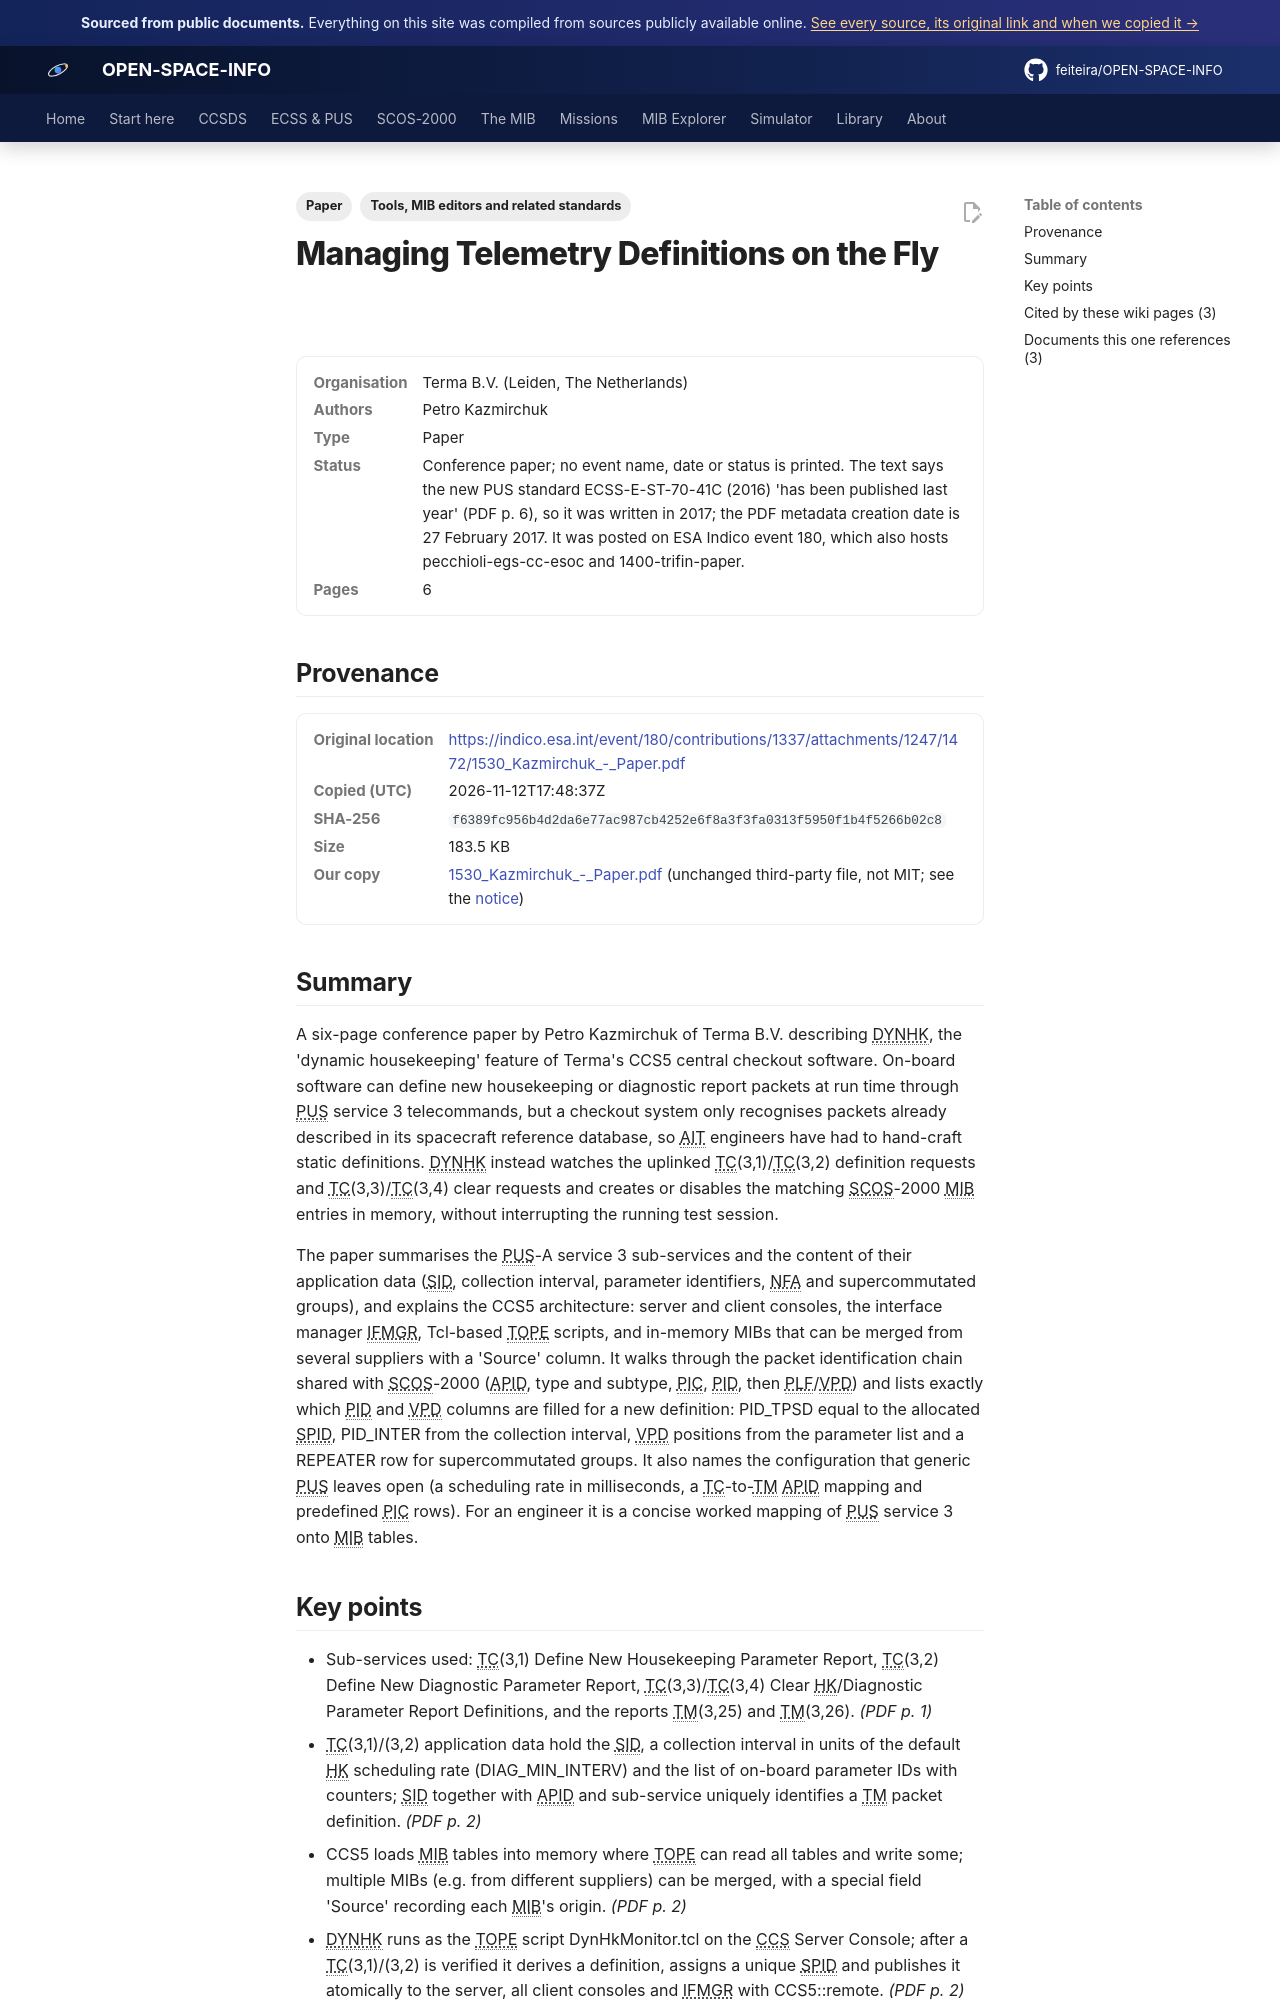

repository: feiteira/OPEN-SPACE-INFO · page: library/1530-kazmirchuk-paper/index.html · generator: mkdocs

---
title: "Managing TM Definitions on the Fly (CCS5 dynamic HK)"
description: "A six-page conference paper by Petro Kazmirchuk of Terma B.V."
tags: ["Paper", "Tools, MIB editors and related standards"]
sources: [1530-kazmirchuk-paper]
---

# Managing Telemetry Definitions on the Fly

<dl class="osi-meta"><dt>Organisation</dt><dd>Terma B.V. (Leiden, The Netherlands)</dd><dt>Authors</dt><dd>Petro Kazmirchuk</dd><dt>Type</dt><dd>Paper</dd><dt>Status</dt><dd>Conference paper; no event name, date or status is printed. The text says the new PUS standard ECSS-E-ST-70-41C (2016) 'has been published last year' (PDF p. 6), so it was written in 2017; the PDF metadata creation date is 27 February 2017. It was posted on ESA Indico event 180, which also hosts pecchioli-egs-cc-esoc and 1400-trifin-paper.</dd><dt>Pages</dt><dd>6</dd></dl>

## Provenance

<dl class="osi-meta"><dt>Original location</dt><dd><a href="https://indico.esa.int/event/180/contributions/1337/attachments/1247/1472/1530_Kazmirchuk_-_Paper.pdf" rel="noopener">https://indico.esa.int/event/180/contributions/1337/attachments/1247/1472/1530_Kazmirchuk_-_Paper.pdf</a></dd><dt>Copied (UTC)</dt><dd>2026-11-12T17:48:37Z</dd><dt>SHA-256</dt><dd><code>f6389fc956b4d2da6e77ac987cb4252e6f8a3f3fa0313f5950f1b4f5266b02c8</code></dd><dt>Size</dt><dd>183.5 KB</dd><dt>Our copy</dt><dd><a href="../third-party/tooling/1530_Kazmirchuk_-_Paper.pdf">1530_Kazmirchuk_-_Paper.pdf</a> (unchanged third-party file, not MIT; see the <a href="../third-party/NOTICE/">notice</a>)</dd></dl>

## Summary

A six-page conference paper by Petro Kazmirchuk of Terma B.V. describing DYNHK, the 'dynamic housekeeping' feature of Terma's CCS5 central checkout software. On-board software can define new housekeeping or diagnostic report packets at run time through PUS service 3 telecommands, but a checkout system only recognises packets already described in its spacecraft reference database, so AIT engineers have had to hand-craft static definitions. DYNHK instead watches the uplinked TC(3,1)/TC(3,2) definition requests and TC(3,3)/TC(3,4) clear requests and creates or disables the matching SCOS-2000 MIB entries in memory, without interrupting the running test session.

The paper summarises the PUS-A service 3 sub-services and the content of their application data (SID, collection interval, parameter identifiers, NFA and supercommutated groups), and explains the CCS5 architecture: server and client consoles, the interface manager IFMGR, Tcl-based TOPE scripts, and in-memory MIBs that can be merged from several suppliers with a 'Source' column. It walks through the packet identification chain shared with SCOS-2000 (APID, type and subtype, PIC, PID, then PLF/VPD) and lists exactly which PID and VPD columns are filled for a new definition: PID_TPSD equal to the allocated SPID, PID_INTER from the collection interval, VPD positions from the parameter list and a REPEATER row for supercommutated groups. It also names the configuration that generic PUS leaves open (a scheduling rate in milliseconds, a TC-to-TM APID mapping and predefined PIC rows). For an engineer it is a concise worked mapping of PUS service 3 onto MIB tables.
